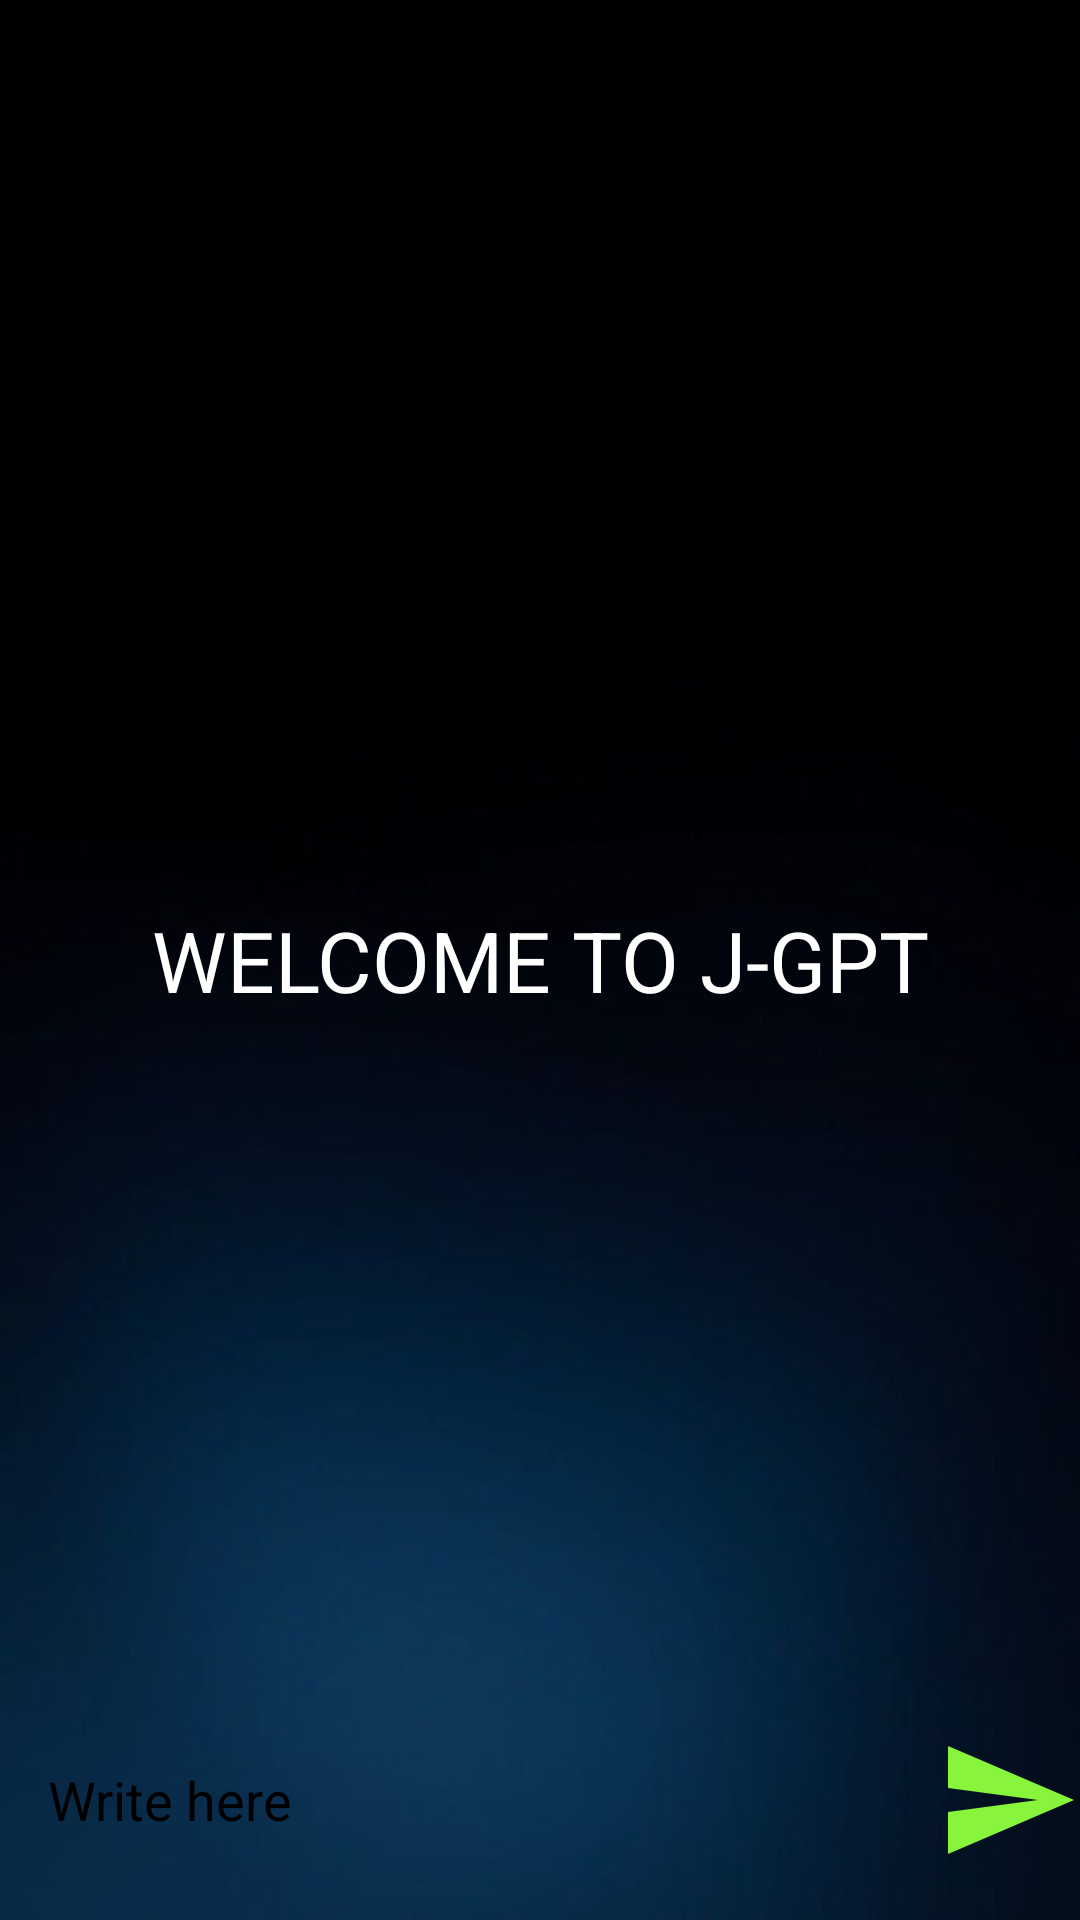

Produce the Android XML layout that renders to this screen, including the resource entries it uses.
<!-- AndroidManifest.xml: application theme Theme.Jgpt -->
<!-- res/layout/activity_main.xml -->
<?xml version="1.0" encoding="utf-8"?>
<RelativeLayout xmlns:android="http://schemas.android.com/apk/res/android"
    xmlns:app="http://schemas.android.com/apk/res-auto"
    xmlns:tools="http://schemas.android.com/tools"
    android:layout_width="match_parent"
    android:layout_height="match_parent"
    android:background="@drawable/mainactivitybg"
    tools:context=".MainActivity">



    <androidx.recyclerview.widget.RecyclerView
        android:layout_width="match_parent"
        android:layout_height="match_parent"
        android:id="@+id/recyclerview"
        android:layout_above="@id/bottom_layout"/>

    <TextView
        android:id="@+id/welcome_text"
        android:layout_width="match_parent"
        android:layout_height="wrap_content"
        android:layout_centerInParent="true"
        android:gravity="center"
        android:text="WELCOME TO J-GPT"
        android:textColor="@color/white"

        android:textSize="28sp" />



    <RelativeLayout
        android:id="@+id/bottom_layout"
        android:layout_width="match_parent"
        android:layout_height="80dp"
        android:layout_alignParentBottom="true">


        <EditText
            android:id="@+id/message_edit_text"
            android:layout_width="match_parent"
            android:layout_height="wrap_content"
            android:layout_centerInParent="true"
            android:layout_toLeftOf="@id/sendbutton"
            android:background="@drawable/rounded_corner"
            android:hint="Write here"
            android:textColorHint="@color/black"
            android:textColor="@color/black"
            android:padding="16dp" />

        <ImageButton
            android:layout_width="48dp"
            android:layout_height="48dp"
            android:id="@+id/sendbutton"
            android:layout_marginStart="10dp"
            android:layout_centerInParent="true"
            android:layout_alignParentEnd="true"
            android:src="@drawable/baseline_send_24"
            android:background="?attr/selectableItemBackgroundBorderless"
            android:padding="8dp"/>





    </RelativeLayout>



</RelativeLayout>
<!-- resources referenced by this layout -->
<resources>
  <!-- drawable baseline_send_24 (drawable) -->
  <vector android:autoMirrored="true" android:height="48dp"
      android:tint="#88F43B" android:viewportHeight="24"
      android:viewportWidth="24" android:width="48dp" xmlns:android="http://schemas.android.com/apk/res/android">
      <path android:fillColor="@android:color/white" android:pathData="M2.01,21L23,12 2.01,3 2,10l15,2 -15,2z"/>
  </vector>
  <!-- drawable mainactivitybg: jpg bitmap (drawable, 12049 bytes) -->
  <style name="Theme.Jgpt" parent="Base.Theme.Jgpt" />
  <style name="Base.Theme.Jgpt" parent="Theme.Material3.DayNight.NoActionBar">
          
          
      </style>
  <!-- not gathered from this repository: default colours our renderer supplied (Android Studio template values) -->
  <color name="black">#FF000000</color>
  <color name="white">#FFFFFFFF</color>
</resources>
